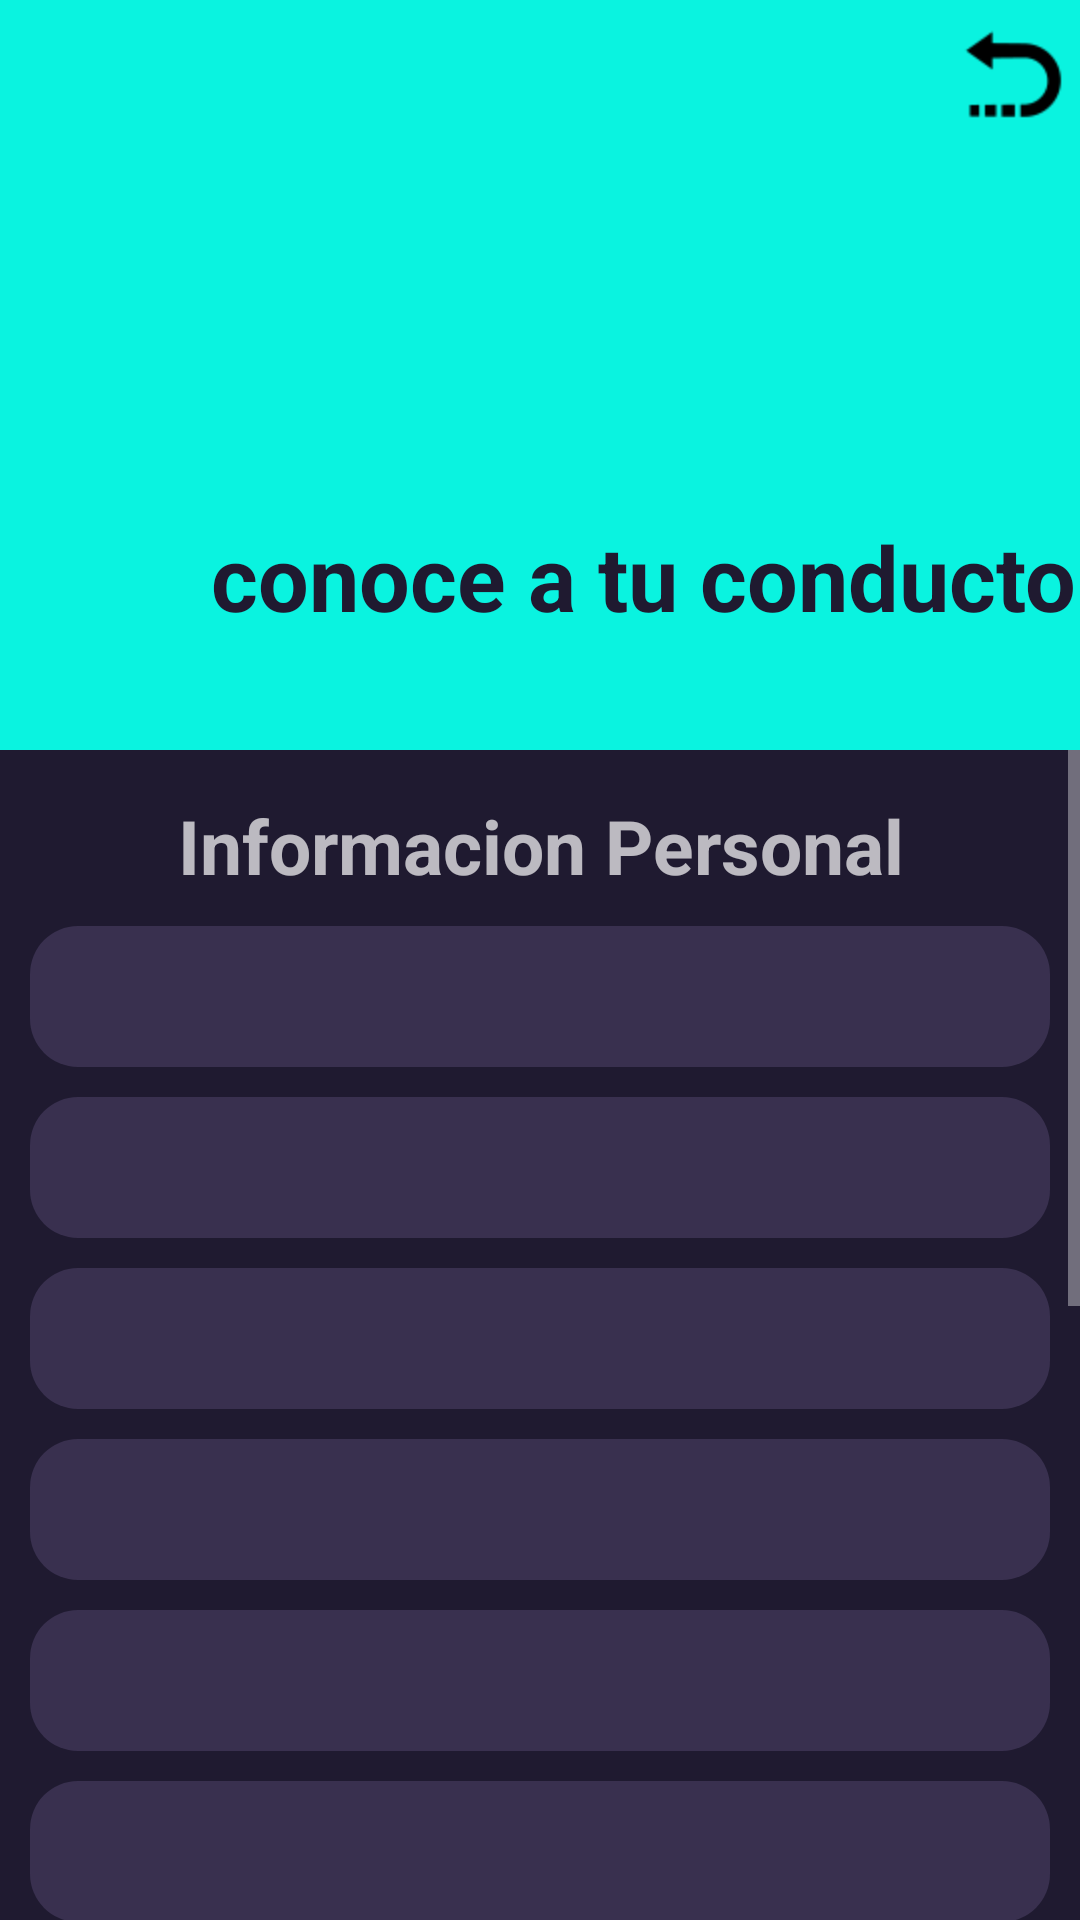

Here is an Android app screen rendered from its layout file. Give the layout XML and the strings, colors and styles it references.
<!-- AndroidManifest.xml: application theme Theme.AppCompat.NoActionBar -->
<!-- res/layout/activity_informacion_conductor.xml -->
<?xml version="1.0" encoding="utf-8"?>
<androidx.constraintlayout.widget.ConstraintLayout xmlns:android="http://schemas.android.com/apk/res/android"
    xmlns:app="http://schemas.android.com/apk/res-auto"
    xmlns:tools="http://schemas.android.com/tools"
    android:layout_width="match_parent"
    android:layout_height="match_parent"
    android:background="#1f1a30"
    tools:context=".InformacionConductorActivity">

    <ScrollView
        android:layout_width="match_parent"
        android:layout_height="match_parent"
        android:layout_marginTop="250dp"
        app:layout_constraintTop_toTopOf="parent">

        <LinearLayout
            android:layout_width="match_parent"
            android:layout_height="wrap_content"
            android:layout_marginTop="0dp"
            android:layout_marginBottom="0dp"
            android:orientation="vertical"
            app:layout_constraintBottom_toBottomOf="parent"
            app:layout_constraintEnd_toEndOf="parent"
            app:layout_constraintStart_toStartOf="parent"
            app:layout_constraintTop_toTopOf="parent">

            <TextView
                android:id="@+id/textViewTituloInformacionPersonal"
                android:layout_width="match_parent"
                android:layout_height="wrap_content"
                android:layout_marginTop="15dp"
                android:gravity="center"
                android:text="Informacion Personal"
                android:textSize="25dp"
                android:textStyle="bold" />

            <TextView
                android:id="@+id/textViewNombre"
                android:layout_width="match_parent"
                android:layout_height="wrap_content"
                android:layout_marginLeft="10dp"
                android:layout_marginTop="10dp"
                android:layout_marginRight="10dp"
                android:background="@drawable/buttonrounded"
                android:paddingLeft="20dp"
                android:paddingTop="10dp"
                android:paddingBottom="10dp"
                android:textSize="20dp" />

            <TextView
                android:id="@+id/textViewCedula"
                android:layout_width="match_parent"
                android:layout_height="wrap_content"
                android:layout_marginLeft="10dp"
                android:layout_marginTop="10dp"
                android:layout_marginRight="10dp"
                android:background="@drawable/buttonrounded"
                android:paddingLeft="20dp"
                android:paddingTop="10dp"
                android:paddingBottom="10dp"
                android:textSize="20dp" />

            <TextView
                android:id="@+id/textViewEdad"
                android:layout_width="match_parent"
                android:layout_height="wrap_content"
                android:layout_marginLeft="10dp"
                android:layout_marginTop="10dp"
                android:layout_marginRight="10dp"
                android:background="@drawable/buttonrounded"
                android:paddingLeft="20dp"
                android:paddingTop="10dp"
                android:paddingBottom="10dp"
                android:textSize="20dp" />

            <TextView
                android:id="@+id/textViewGenero"
                android:layout_width="match_parent"
                android:layout_height="wrap_content"
                android:layout_marginLeft="10dp"
                android:layout_marginTop="10dp"
                android:layout_marginRight="10dp"
                android:background="@drawable/buttonrounded"
                android:paddingLeft="20dp"
                android:paddingTop="10dp"
                android:paddingBottom="10dp"
                android:textSize="20dp" />

            <TextView
                android:id="@+id/textViewEstadoCivil"
                android:layout_width="match_parent"
                android:layout_height="wrap_content"
                android:layout_marginLeft="10dp"
                android:layout_marginTop="10dp"
                android:layout_marginRight="10dp"
                android:background="@drawable/buttonrounded"
                android:paddingLeft="20dp"
                android:paddingTop="10dp"
                android:paddingBottom="10dp"
                android:textSize="20dp" />

            <TextView
                android:id="@+id/textViewLugarLaboral"
                android:layout_width="match_parent"
                android:layout_height="wrap_content"
                android:layout_marginLeft="10dp"
                android:layout_marginTop="10dp"
                android:layout_marginRight="10dp"
                android:background="@drawable/buttonrounded"
                android:paddingLeft="20dp"
                android:paddingTop="10dp"
                android:paddingBottom="10dp"
                android:textSize="20dp" />

            <TextView
                android:id="@+id/textViewLugarResidencia"
                android:layout_width="match_parent"
                android:layout_height="wrap_content"
                android:layout_marginLeft="10dp"
                android:layout_marginTop="10dp"
                android:layout_marginRight="10dp"
                android:background="@drawable/buttonrounded"
                android:paddingLeft="20dp"
                android:paddingTop="10dp"
                android:paddingBottom="10dp"
                android:textSize="20dp" />

            <TextView
                android:id="@+id/textViewDiasLaborales"
                android:layout_width="match_parent"
                android:layout_height="wrap_content"
                android:layout_marginLeft="10dp"
                android:layout_marginTop="10dp"
                android:layout_marginRight="10dp"
                android:background="@drawable/buttonrounded"
                android:paddingLeft="20dp"
                android:paddingTop="10dp"
                android:paddingBottom="10dp"
                android:textSize="20dp" />

            <TextView
                android:id="@+id/textViewTituloInformacionVehiculo"
                android:layout_width="match_parent"
                android:layout_height="wrap_content"
                android:layout_marginTop="15dp"
                android:gravity="center"
                android:text="Informacion del vehiculo"
                android:textSize="25dp"
                android:textStyle="bold" />

            <TextView
                android:id="@+id/textViewModelo"
                android:layout_width="match_parent"
                android:layout_height="wrap_content"
                android:layout_marginLeft="10dp"
                android:layout_marginTop="10dp"
                android:layout_marginRight="10dp"
                android:background="@drawable/buttonrounded"
                android:paddingLeft="20dp"
                android:paddingTop="10dp"
                android:paddingBottom="10dp"
                android:textSize="20dp" />

            <TextView
                android:id="@+id/textViewMarca"
                android:layout_width="match_parent"
                android:layout_height="wrap_content"
                android:layout_marginLeft="10dp"
                android:layout_marginTop="10dp"
                android:layout_marginRight="10dp"
                android:background="@drawable/buttonrounded"
                android:paddingLeft="20dp"
                android:paddingTop="10dp"
                android:paddingBottom="10dp"
                android:textSize="20dp" />

            <TextView
                android:id="@+id/textViewPlaca"
                android:layout_width="match_parent"
                android:layout_height="wrap_content"
                android:layout_marginLeft="10dp"
                android:layout_marginTop="10dp"
                android:layout_marginRight="10dp"
                android:background="@drawable/buttonrounded"
                android:paddingLeft="20dp"
                android:paddingTop="10dp"
                android:paddingBottom="10dp"
                android:textSize="20dp" />

            <TextView
                android:id="@+id/textViewImplementosVehiculo"
                android:layout_width="match_parent"
                android:layout_height="wrap_content"
                android:layout_marginLeft="10dp"
                android:layout_marginTop="10dp"
                android:layout_marginRight="10dp"
                android:background="@drawable/buttonrounded"
                android:paddingLeft="20dp"
                android:paddingTop="10dp"
                android:paddingBottom="10dp"
                android:textSize="20dp" />

            <TextView
                android:id="@+id/textViewEspacio"
                android:layout_width="match_parent"
                android:layout_height="25dp"
                android:layout_marginTop="15dp"
                android:gravity="center"
                android:textSize="25dp"
                android:textStyle="bold" />

        </LinearLayout>
    </ScrollView>

    <FrameLayout
        android:id="@+id/frameLayout2"
        android:layout_width="match_parent"
        android:layout_height="250dp"
        android:background="#0af3e0"
        app:layout_constraintEnd_toEndOf="parent"
        app:layout_constraintStart_toStartOf="parent"
        app:layout_constraintTop_toTopOf="parent">

        <androidx.constraintlayout.widget.ConstraintLayout
            android:layout_width="match_parent"
            android:layout_height="match_parent">

            <TextView
                android:id="@+id/textViewTitulo"
                android:layout_width="wrap_content"
                android:layout_height="wrap_content"
                android:layout_marginStart="80dp"
                android:layout_marginTop="172dp"
                android:layout_marginBottom="38dp"
                android:text="conoce a tu conductor"
                android:textColor="#1f1a30"
                android:textSize="30dp"
                android:textStyle="bold"
                app:layout_constraintBottom_toBottomOf="parent"
                app:layout_constraintEnd_toEndOf="parent"
                app:layout_constraintStart_toStartOf="parent"
                app:layout_constraintTop_toTopOf="parent" />

            <ImageView
                android:id="@+id/imageViewLogo"
                android:layout_width="200dp"
                android:layout_height="140dp"
                android:layout_marginTop="55dp"
                android:layout_marginEnd="380dp"
                android:layout_marginBottom="40dp"
                app:layout_constraintBottom_toBottomOf="parent"
                app:layout_constraintEnd_toEndOf="parent"
                app:layout_constraintStart_toStartOf="parent"
                app:layout_constraintTop_toTopOf="parent"
                app:srcCompat="@drawable/moto" />

            <ImageView
                android:id="@+id/imageViewRegresarInformacion"
                android:layout_width="40dp"
                android:layout_height="40dp"
                android:layout_marginStart="320dp"
                android:layout_marginTop="5dp"
                android:layout_marginEnd="5dp"
                android:clickable="true"
                android:onClick="onClickRegresarAConductor"
                app:layout_constraintEnd_toEndOf="parent"
                app:layout_constraintStart_toStartOf="parent"
                app:layout_constraintTop_toTopOf="parent"
                app:srcCompat="@drawable/regresar" />
        </androidx.constraintlayout.widget.ConstraintLayout>
    </FrameLayout>

</androidx.constraintlayout.widget.ConstraintLayout>
<!-- resources referenced by this layout -->
<resources>
  <!-- drawable buttonrounded (drawable) -->
  <?xml version="1.0" encoding="utf-8"?>
  <shape xmlns:android="http://schemas.android.com/apk/res/android">
      <corners android:radius="16dp"/>
      <solid android:color="#39304f"/>
  
  
  
  </shape>
  <!-- drawable moto: png bitmap (drawable, 12001 bytes) -->
  <!-- drawable regresar: png bitmap (drawable, 839 bytes) -->
</resources>
